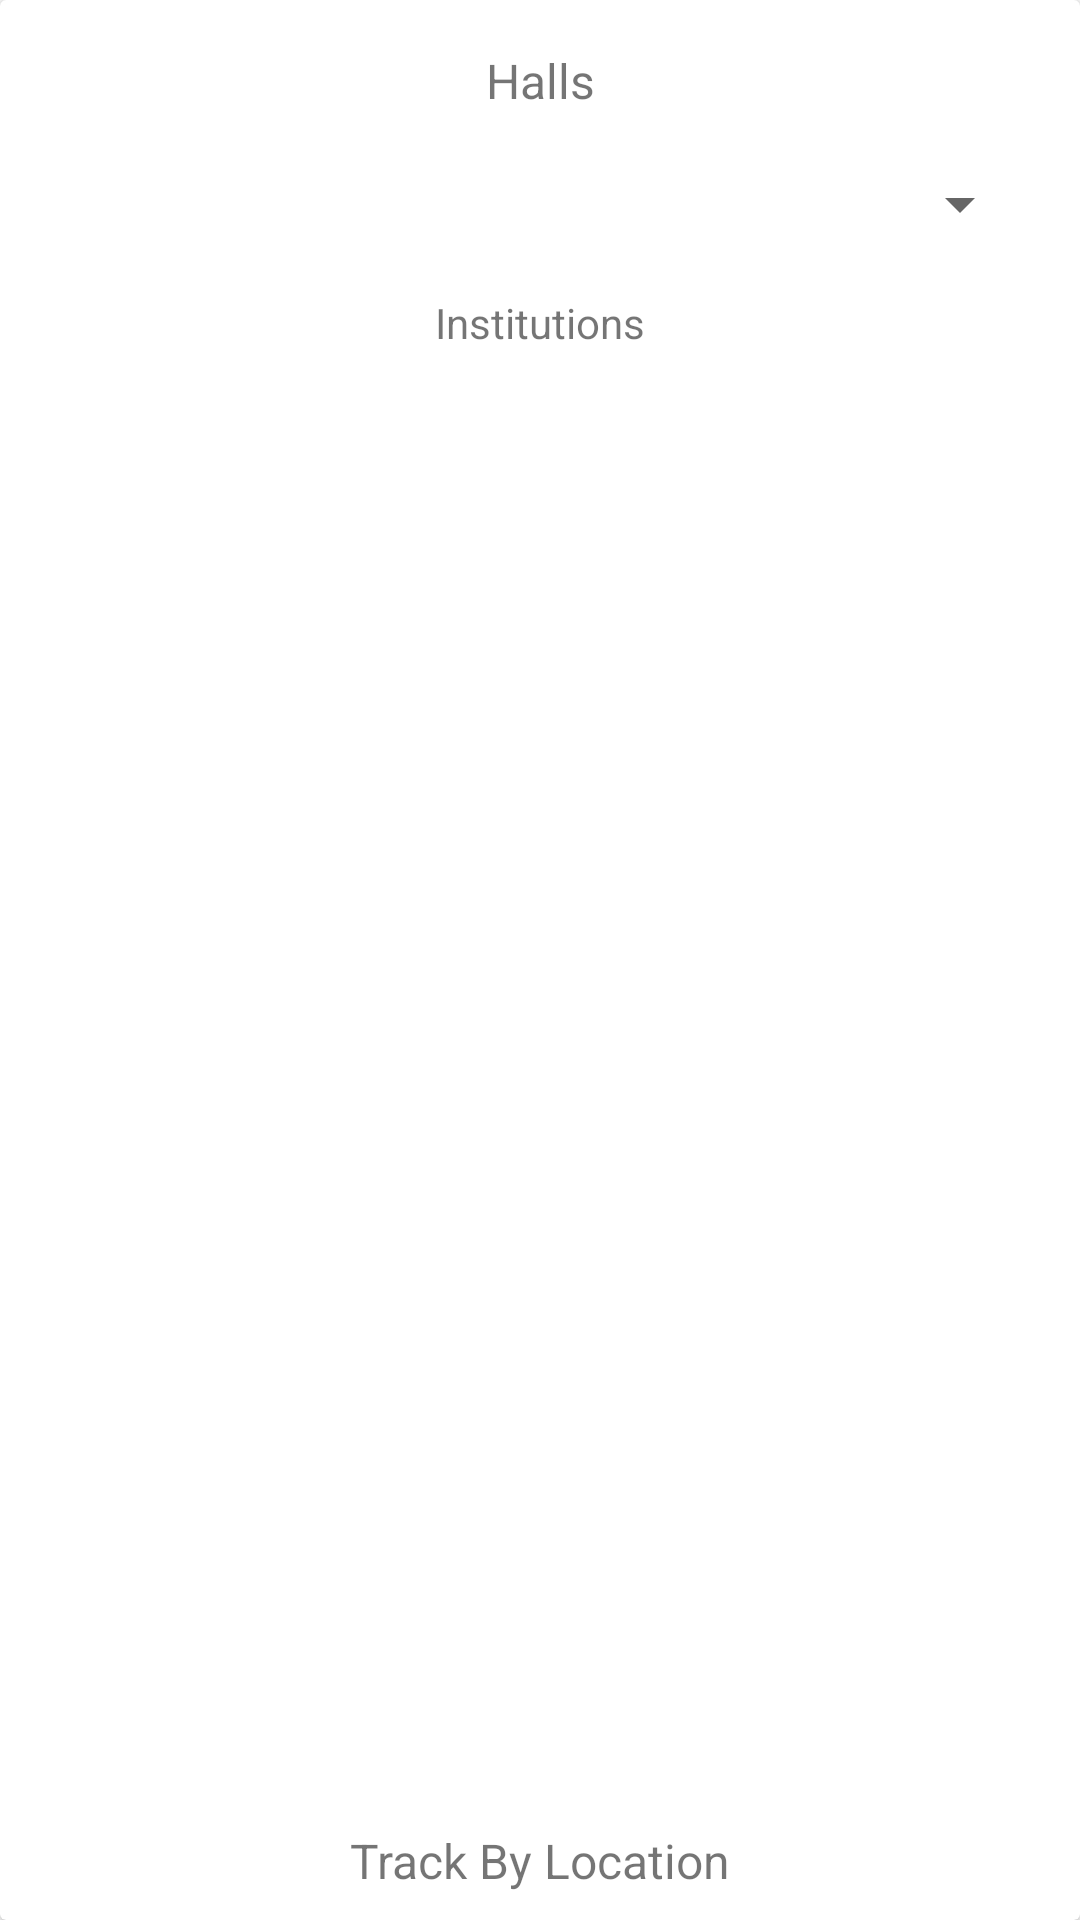

Here is an Android app screen rendered from its layout file. Give the layout XML and the strings, colors and styles it references.
<!-- AndroidManifest.xml: application theme Theme.SecuFoam -->
<!-- res/layout/sample_landing_page.xml -->
<?xml version="1.0" encoding="utf-8"?>
<LinearLayout
    xmlns:android="http://schemas.android.com/apk/res/android"
    xmlns:app="http://schemas.android.com/apk/res-auto"
    xmlns:tools="http://schemas.android.com/tools"
    android:layout_width="match_parent"
    android:layout_height="match_parent"
    android:orientation="vertical">

    <androidx.cardview.widget.CardView
        android:id="@+id/dispenserLocationCardView"
        android:layout_width="match_parent"
        android:layout_height="match_parent">

        <androidx.constraintlayout.widget.ConstraintLayout
            android:layout_width="match_parent"
            android:layout_height="687dp"
            android:orientation="vertical">
            <TextView
                android:id="@+id/categoryText"
                android:layout_width="match_parent"
                android:layout_height="wrap_content"
                android:layout_margin="16dp"
                android:gravity="center"
                android:text="@string/halls"
                android:textSize="16sp"
                app:layout_constraintEnd_toEndOf="parent"
                app:layout_constraintTop_toTopOf="parent" />

            <Spinner
                android:id="@+id/hallsSpinner"
                android:layout_width="match_parent"
                android:layout_height="wrap_content"
                android:layout_marginStart="16dp"
                android:layout_marginEnd="16dp"
                app:layout_constraintBottom_toTopOf="@id/hallsSpinnerText"
                app:layout_constraintEnd_toEndOf="parent"
                app:layout_constraintHorizontal_bias="0.0"
                app:layout_constraintStart_toStartOf="parent"
                app:layout_constraintTop_toBottomOf="@id/categoryText" />

            <TextView
                android:id="@+id/hallsSpinnerText"
                android:layout_width="match_parent"
                android:layout_height="wrap_content"
                android:layout_margin="16dp"
                android:layout_marginStart="16dp"
                android:layout_marginEnd="16dp"
                android:text="@string/institutions"
                android:textAlignment="center"
                app:layout_constraintBottom_toTopOf="@id/institutionRecycler"
                app:layout_constraintEnd_toEndOf="parent"
                app:layout_constraintStart_toStartOf="parent"
                app:layout_constraintTop_toBottomOf="@id/institutionRecycler" />

            <androidx.recyclerview.widget.RecyclerView
                android:id="@+id/institutionRecycler"
                android:layout_width="match_parent"
                android:layout_height="456dp"
                android:layout_marginStart="16dp"
                android:layout_marginEnd="16dp"
                android:layout_marginBottom="16dp"
                app:layout_constraintBottom_toBottomOf="parent"
                app:layout_constraintEnd_toEndOf="parent"
                app:layout_constraintHorizontal_bias="0.0"
                app:layout_constraintStart_toStartOf="parent"
                app:layout_constraintTop_toBottomOf="@id/hallsSpinnerText" />

            <LinearLayout
                android:layout_width="match_parent"
                android:layout_height="wrap_content"
                android:gravity="center"
                android:orientation="vertical"
                app:layout_constraintBottom_toBottomOf="parent"
                tools:layout_editor_absoluteX="6dp">

                <TextView
                    android:layout_width="match_parent"
                    android:layout_height="wrap_content"
                    android:layout_marginTop="8dp"
                    android:layout_marginBottom="8dp"
                    android:gravity="center"
                    android:text="@string/newsByLocationHome"
                    android:textFontWeight="700"
                    android:textSize="16sp" />

                <Button
                    android:id="@+id/viewMap"
                    android:layout_width="wrap_content"
                    android:layout_height="wrap_content"
                    android:text="@string/viewMapButtonHome" />
            </LinearLayout>
        </androidx.constraintlayout.widget.ConstraintLayout>

    </androidx.cardview.widget.CardView>
</LinearLayout>
<!-- resources referenced by this layout -->
<resources>
  <string name="halls">Halls</string>
  <string name="institutions">Institutions</string>
  <string name="newsByLocationHome">Track By Location</string>
  <string name="viewMapButtonHome">View Map</string>
  <style name="Theme.SecuFoam" parent="Theme.MaterialComponents.DayNight.DarkActionBar">
          
          <item name="colorPrimary">@color/purple_500</item>
          <item name="colorPrimaryVariant">@color/purple_700</item>
          <item name="colorOnPrimary">@color/white</item>
          
          <item name="colorSecondary">@color/teal_200</item>
          <item name="colorSecondaryVariant">@color/teal_700</item>
          <item name="colorOnSecondary">@color/black</item>
          
          <item name="android:statusBarColor" tools:targetApi="l">?attr/colorPrimaryVariant</item>
          
      </style>
  <!-- not gathered from this repository: default colours our renderer supplied (Android Studio template values) -->
  <color name="purple_500">#FF6200EE</color>
  <color name="purple_700">#FF3700B3</color>
  <color name="teal_200">#FF03DAC5</color>
  <color name="teal_700">#FF018786</color>
  <color name="black">#FF000000</color>
  <color name="white">#FFFFFFFF</color>
</resources>
